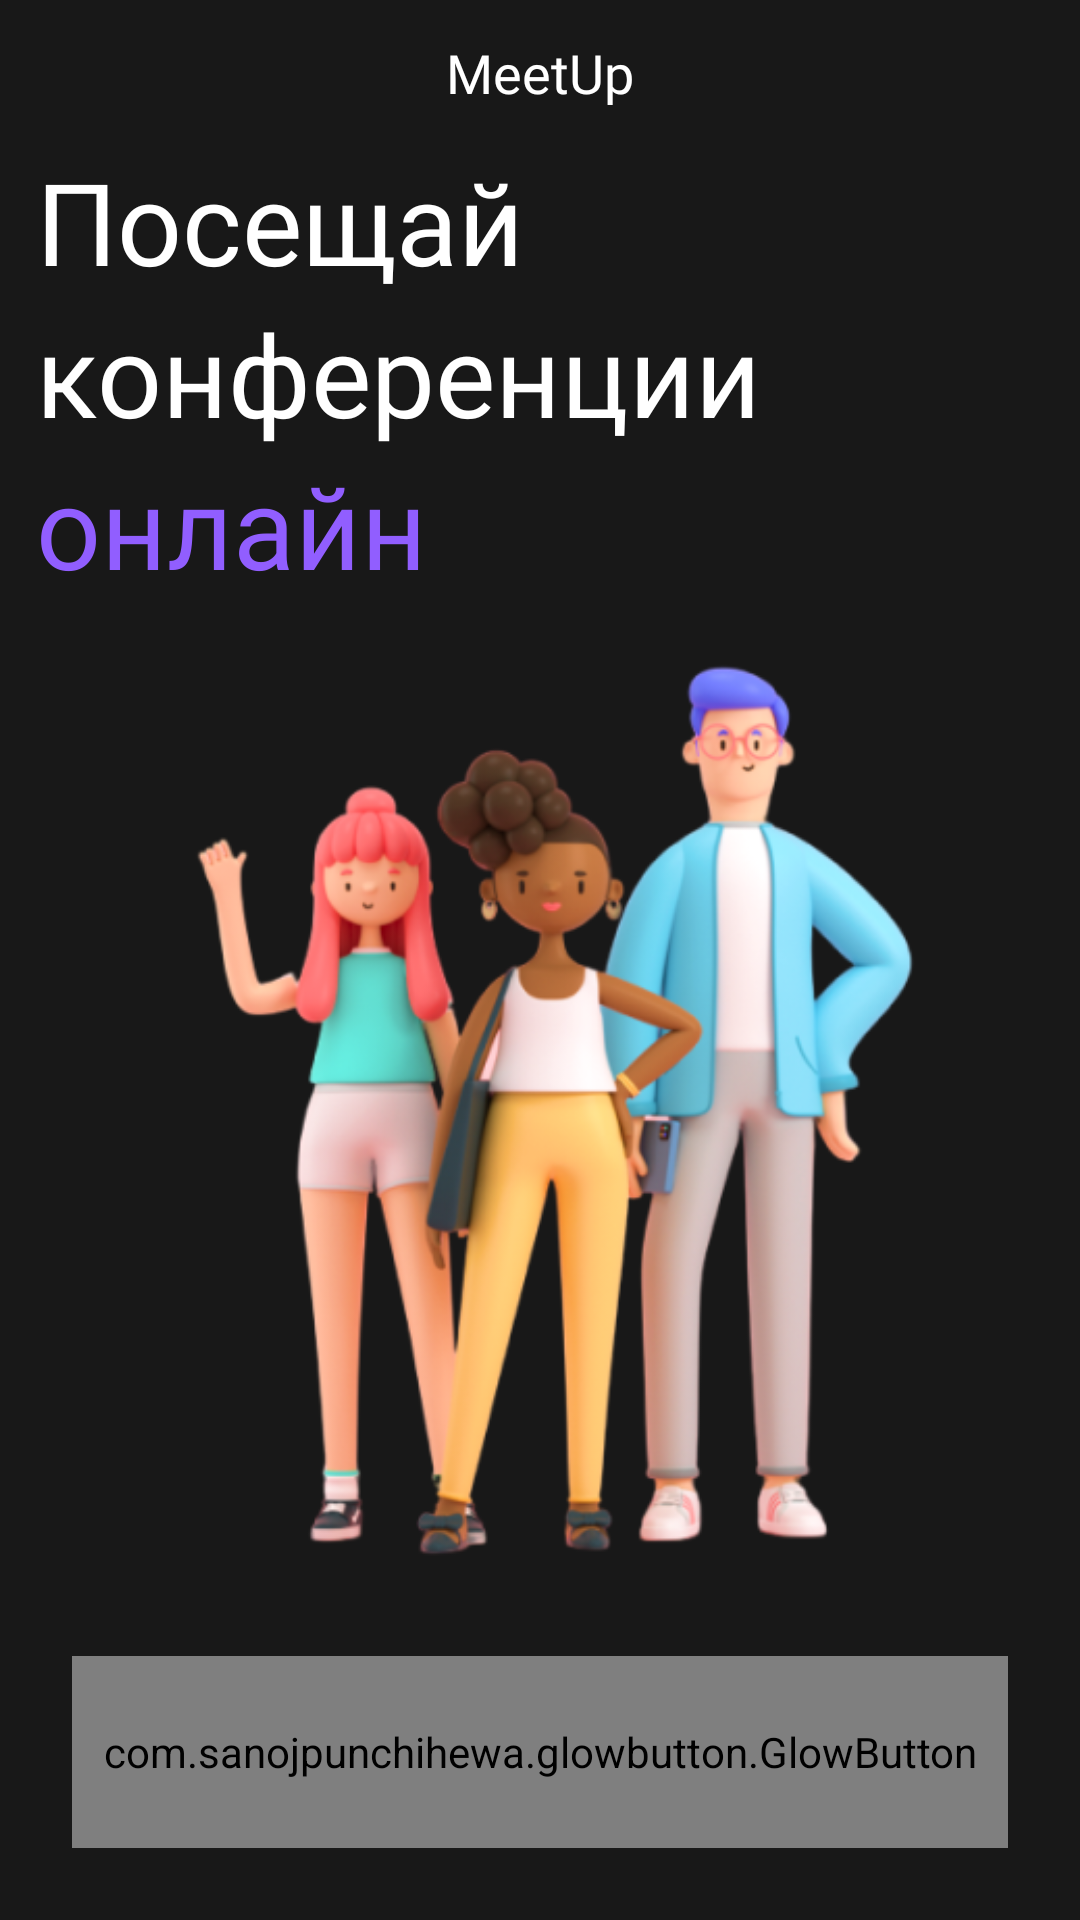

Here is an Android app screen rendered from its layout file. Give the layout XML and the strings, colors and styles it references.
<!-- AndroidManifest.xml: application theme AppTheme -->
<!-- res/layout/fragment_0.xml -->
<?xml version="1.0" encoding="utf-8"?>
<androidx.constraintlayout.widget.ConstraintLayout xmlns:android="http://schemas.android.com/apk/res/android"
        xmlns:app="http://schemas.android.com/apk/res-auto"
        xmlns:tools="http://schemas.android.com/tools"
        android:layout_width="match_parent"
        android:layout_height="match_parent"
        android:background="@color/background"
        android:focusable="true"
        android:clickable="true">

    <TextView
            android:id="@+id/tvMeetup"
            android:layout_width="0dp"
            android:layout_height="wrap_content"
            android:fontFamily="@font/monr"
            android:gravity="center"
            android:padding="12dp"
            android:text="MeetUp"
            android:textColor="@color/white"
            android:textSize="18sp"
            app:fontFamily="@font/monr"
            app:layout_constraintEnd_toEndOf="parent"
            app:layout_constraintStart_toStartOf="parent"
            app:layout_constraintTop_toTopOf="parent" />

    <LinearLayout
            android:id="@+id/linearLayout"
            android:layout_width="match_parent"
            android:layout_height="wrap_content"
            android:orientation="vertical"
            app:layout_constraintStart_toStartOf="parent"
            app:layout_constraintTop_toBottomOf="@id/tvMeetup">

        <TextView
                android:layout_width="wrap_content"
                android:layout_height="wrap_content"
                android:layout_marginStart="12dp"
                android:fontFamily="@font/monb"
                android:text="Посещай"
                android:textColor="@color/white"
                android:textSize="38sp"
                app:fontFamily="@font/monb" />

        <TextView
                android:layout_width="wrap_content"
                android:layout_height="wrap_content"
                android:layout_marginStart="12dp"
                android:fontFamily="@font/monb"
                android:text="конференции"
                android:textColor="@color/white"
                android:textSize="38sp"
                app:fontFamily="@font/monb" />

        <TextView
                android:layout_width="wrap_content"
                android:layout_height="wrap_content"
                android:layout_marginStart="12dp"
                android:fontFamily="@font/monb"
                android:text="онлайн"
                android:textColor="#915EFF"
                android:textSize="38sp"
                app:fontFamily="@font/monb" />
    </LinearLayout>

    <ImageView
            android:layout_width="260dp"
            android:layout_height="wrap_content"
            android:src="@drawable/peoples"
            app:layout_constraintBottom_toTopOf="@+id/btn0"
            app:layout_constraintEnd_toEndOf="parent"
            app:layout_constraintHorizontal_bias="0.555"
            app:layout_constraintStart_toStartOf="parent"
            app:layout_constraintTop_toBottomOf="@+id/linearLayout"/>

    <com.sanojpunchihewa.glowbutton.GlowButton
            android:id="@+id/btn0"
            android:text="Вход через Pinetool"
            android:textAllCaps="false"
            android:textColor="#FFFFFF"
            android:fontFamily="@font/monb"
            app:fontFamily="@font/monb"
            android:textSize="17sp"
            android:layout_width="match_parent"
            android:layout_height="64dp"
            android:layout_margin="24dp"

            app:buttonColor="#FFCC00"
            app:unpressedGlowSize="8dp"
            app:pressedGlowSize="3dp"
            app:glowColor="#FFCC00"
            app:cornerRadius="18dp"

            app:layout_constraintBottom_toBottomOf="parent"
            app:layout_constraintEnd_toEndOf="parent"
            app:layout_constraintStart_toStartOf="parent" />

</androidx.constraintlayout.widget.ConstraintLayout>
<!-- resources referenced by this layout -->
<resources>
  <color name="background">@color/black</color>
  <color name="white">#fff</color>
  <!-- drawable peoples: png bitmap (drawable-v24, 133738 bytes) -->
  <style name="AppTheme" parent="Theme.AppCompat.Light.NoActionBar">
          
          <item name="colorPrimary">@color/colorPrimary</item>
          <item name="colorPrimaryDark">@color/colorPrimaryDark</item>
          <item name="colorAccent">@color/colorAccent</item>
      </style>
  <color name="black">#181818</color>
  <color name="colorPrimary">@color/black</color>
  <color name="colorPrimaryDark">@color/black</color>
  <color name="colorAccent">@color/yellow</color>
  <color name="yellow">#FFEE29</color>
</resources>
